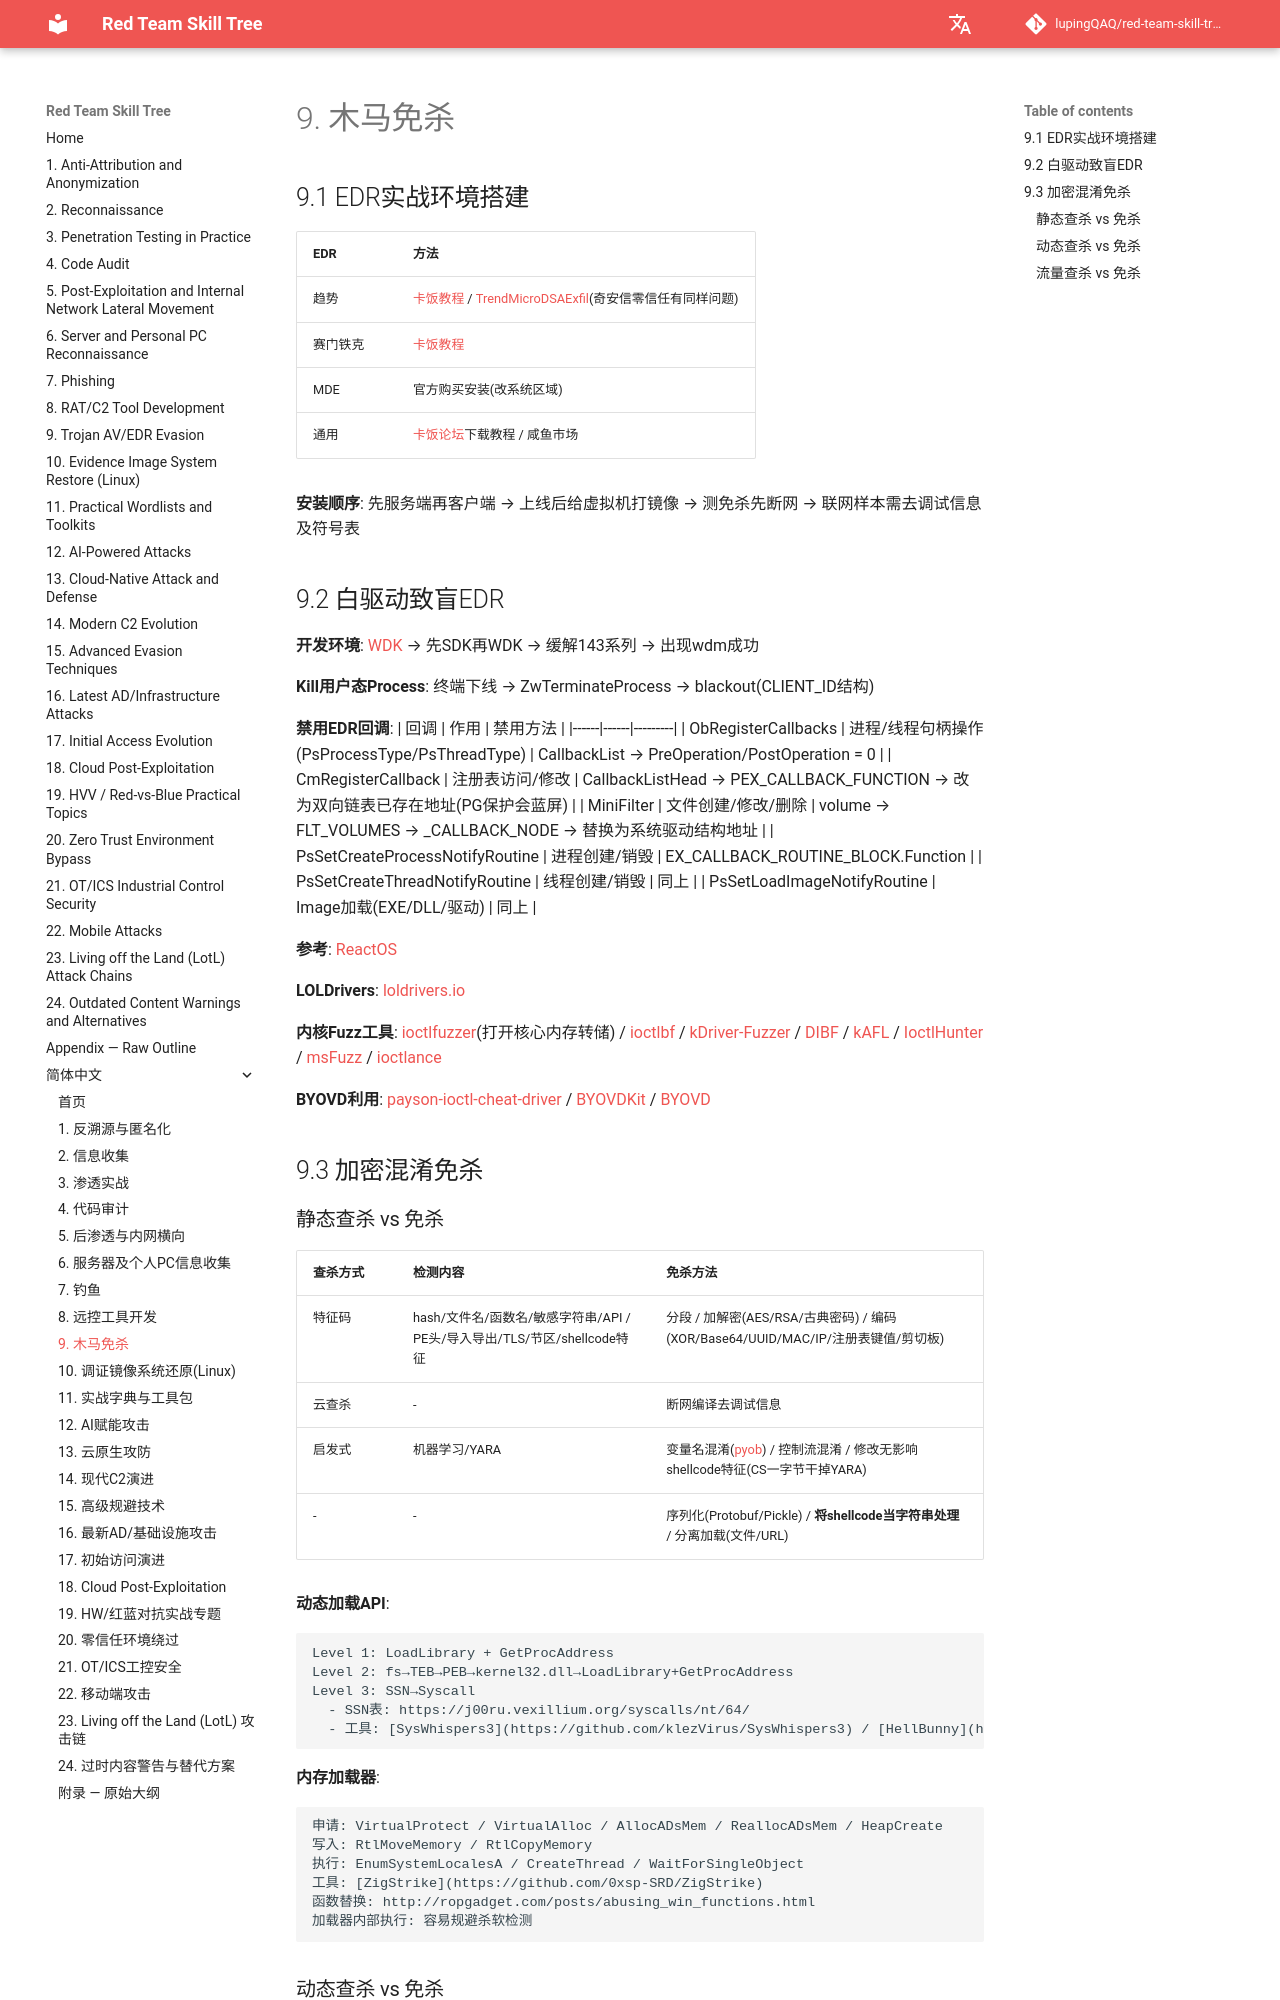

repository: lupingQAQ/red-team-skill-tree · page: zh-CN/ch-09/index.html · generator: mkdocs

# 9. 木马免杀

## 9.1 EDR实战环境搭建

| EDR | 方法 |
|-----|------|
| 趋势 | [卡饭教程](https://bbs.kafan.cn/thread-2277040-1-1.html) / [TrendMicroDSAExfil](https://github.com/emdnaia/TrendMicroDSAExfil)(奇安信零信任有同样问题) |
| 赛门铁克 | [卡饭教程](https://bbs.kafan.cn/thread-2270682-1-1.html) |
| MDE | 官方购买安装(改系统区域) |
| 通用 | [卡饭论坛](https://bbs.kafan.cn/forum-89-1.html)下载教程 / 咸鱼市场 |

**安装顺序**: 先服务端再客户端 → 上线后给虚拟机打镜像 → 测免杀先断网 → 联网样本需去调试信息及符号表

## 9.2 白驱动致盲EDR

**开发环境**: [WDK](https://learn.microsoft.com/zh-cn/windows-hardware/drivers/) → 先SDK再WDK → 缓解143系列 → 出现wdm成功

**Kill用户态Process**: 终端下线 → ZwTerminateProcess → blackout(CLIENT_ID结构)

**禁用EDR回调**:
| 回调 | 作用 | 禁用方法 |
|------|------|---------|
| ObRegisterCallbacks | 进程/线程句柄操作(PsProcessType/PsThreadType) | CallbackList → PreOperation/PostOperation = 0 |
| CmRegisterCallback | 注册表访问/修改 | CallbackListHead → PEX_CALLBACK_FUNCTION → 改为双向链表已存在地址(PG保护会蓝屏) |
| MiniFilter | 文件创建/修改/删除 | volume → FLT_VOLUMES → _CALLBACK_NODE → 替换为系统驱动结构地址 |
| PsSetCreateProcessNotifyRoutine | 进程创建/销毁 | EX_CALLBACK_ROUTINE_BLOCK.Function |
| PsSetCreateThreadNotifyRoutine | 线程创建/销毁 | 同上 |
| PsSetLoadImageNotifyRoutine | Image加载(EXE/DLL/驱动) | 同上 |

**参考**: [ReactOS](https://reactos.org/)

**LOLDrivers**: [loldrivers.io](https://www.loldrivers.io/drivers/)

**内核Fuzz工具**: [ioctlfuzzer](https://github.com/Cr4sh/ioctlfuzzer)(打开核心内存转储) / [ioctlbf](https://github.com/koutto/ioctlbf) / [kDriver-Fuzzer](https://github.com/k0keoyo/kDriver-Fuzzer) / [DIBF](https://github.com/nccgroup/DIBF) / [kAFL](https://github.com/IntelLabs/kAFL) / [IoctlHunter](https://github.com/Z4kSec/IoctlHunter) / [msFuzz](https://github.com/0dayResearchLab/msFuzz) / [ioctlance](https://github.com/zeze-zeze/ioctlance)

**BYOVD利用**: [payson-ioctl-cheat-driver](https://github.com/paysonism/payson-ioctl-cheat-driver) / [BYOVDKit](https://github.com/Hagrid29/BYOVDKit) / [BYOVD](https://github.com/BlackSnufkin/BYOVD)

## 9.3 加密混淆免杀
